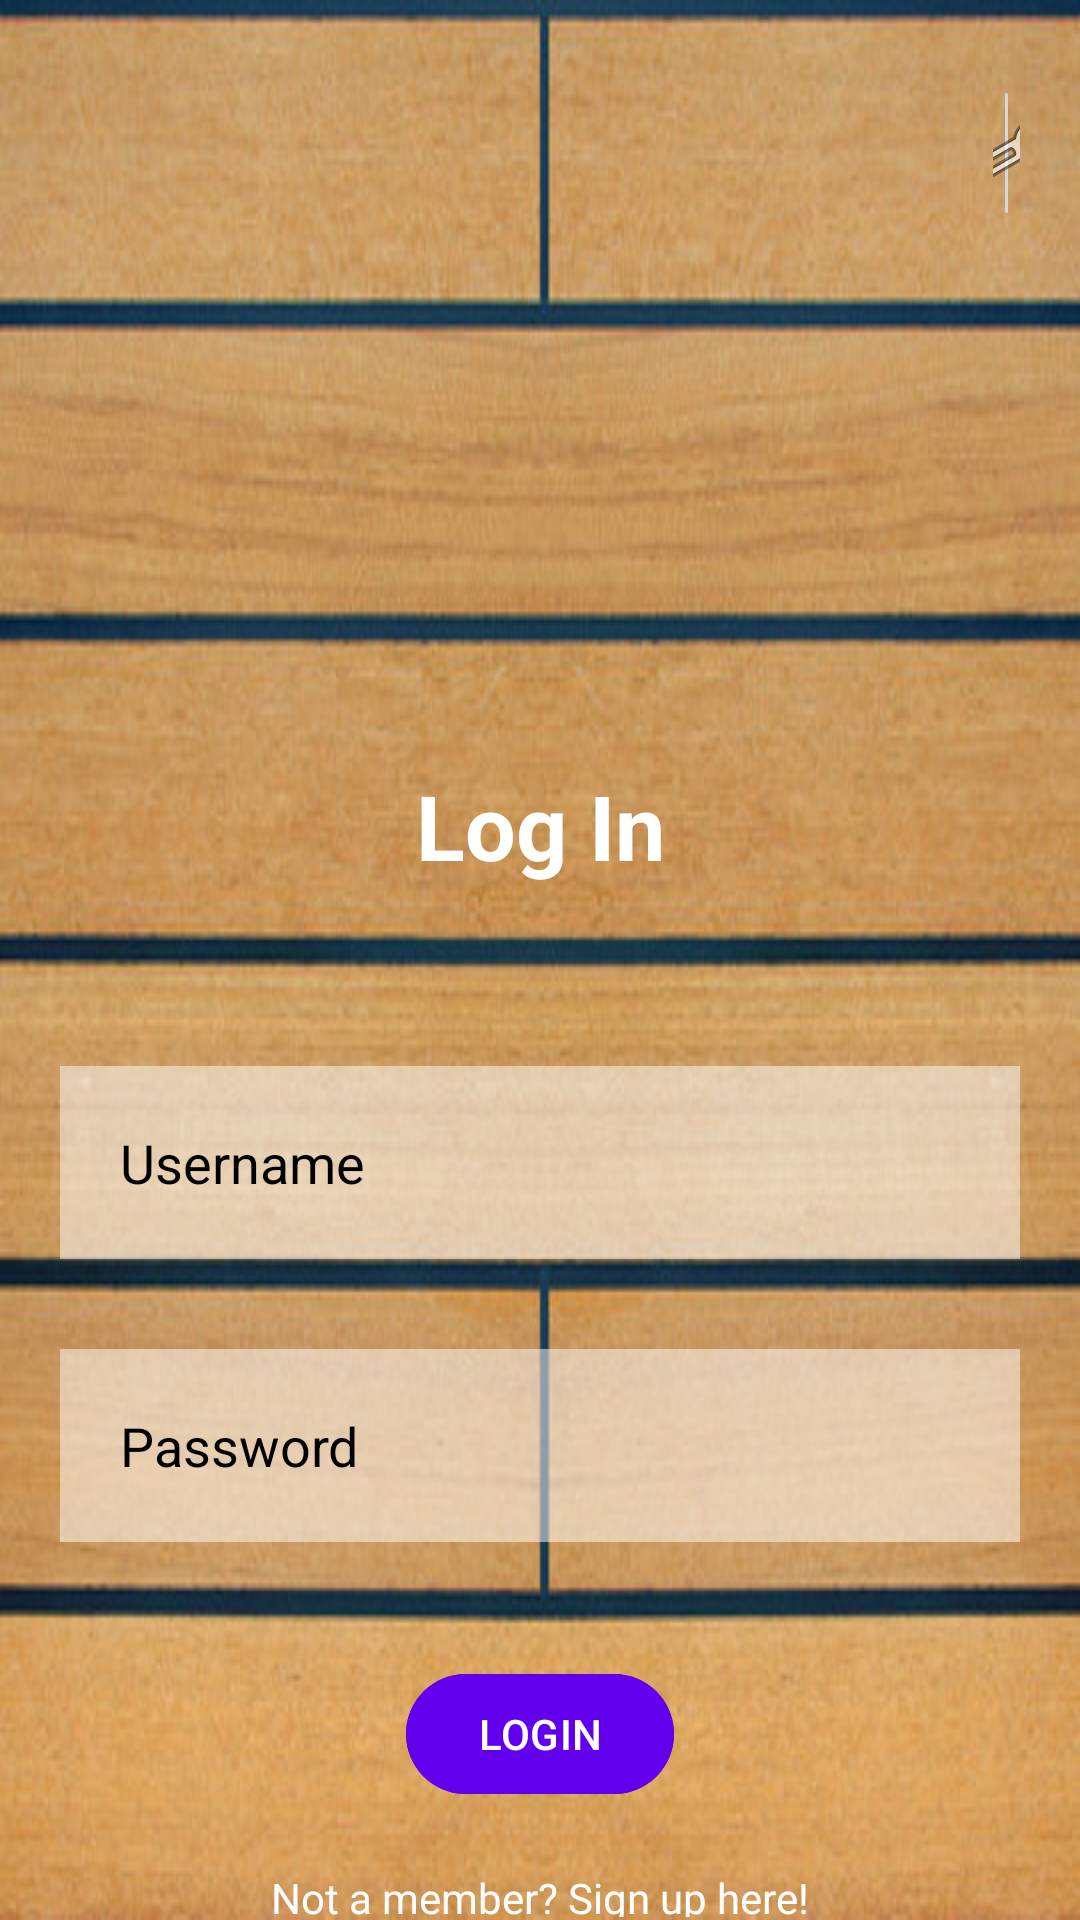

Reconstruct the res/layout file that produces this screen, plus the resources it refers to.
<!-- AndroidManifest.xml: application theme Theme.PirateGame -->
<!-- res/layout/login.xml -->
<?xml version="1.0" encoding="utf-8"?>
<RelativeLayout xmlns:android="http://schemas.android.com/apk/res/android"
    xmlns:app="http://schemas.android.com/apk/res-auto"
    xmlns:tools="http://schemas.android.com/tools"
    android:layout_width="match_parent"
    android:layout_height="match_parent"
    tools:context=".LoginPage"
    android:background="@drawable/_60_f_268177020_kvsbjhqxznienbqfwmeu3qkl9cr4doco">
    >

    <TextView
        android:id="@+id/signin"
        android:layout_width="match_parent"
        android:layout_height="wrap_content"
        android:layout_marginStart="50dp"
        android:layout_marginTop="255dp"
        android:layout_marginEnd="50dp"
        android:layout_marginBottom="50dp"
        android:gravity="center"
        android:text="Log In"
        android:textColor="@color/white"
        android:textSize="30dp"
        android:textStyle="bold" />

    <EditText
        android:id="@+id/username"
        android:layout_width="match_parent"
        android:layout_height="wrap_content"
        android:layout_below="@id/signin"
        android:layout_marginTop="10dp"
        android:layout_marginEnd="20dp"
        android:layout_marginStart="20dp"
        android:layout_marginBottom="20dp"
        android:background="#80ffffff"
        android:hint="Username"
        android:padding="20dp"
        android:drawablePadding="10dp"
        android:textColor="@color/black"
        android:textColorHint="@color/black" />
    <EditText
        android:id="@+id/password"
        android:layout_width="match_parent"
        android:layout_height="wrap_content"
        android:layout_below="@id/username"
        android:layout_marginTop="10dp"
        android:layout_marginEnd="20dp"
        android:layout_marginStart="20dp"
        android:layout_marginBottom="20dp"
        android:background="#80ffffff"
        android:inputType="textPassword"
        android:hint="Password"
        android:padding="20dp"
        android:drawablePadding="10dp"
        android:textColor="@color/black"
        android:textColorHint="@color/black" />

    <com.google.android.material.button.MaterialButton
        android:id="@+id/loginbtn"
        android:layout_width="wrap_content"
        android:layout_height="wrap_content"
        android:layout_below="@+id/password"
        android:layout_centerHorizontal="true"
        android:layout_marginStart="20dp"
        android:layout_marginTop="20dp"
        android:layout_marginEnd="20dp"
        android:layout_marginBottom="20dp"
        android:backgroundTint="@color/design_default_color_primary"
        android:text="LOGIN" />

    <TextView
        android:id="@+id/signUp"
        android:layout_width="wrap_content"
        android:layout_height="wrap_content"
        android:layout_below="@+id/loginbtn"
        android:layout_centerHorizontal="true"
        android:layout_marginStart="1dp"
        android:layout_marginTop="1dp"
        android:layout_marginEnd="1dp"
        android:layout_marginBottom="1dp"
        android:text="Not a member? Sign up here!"
        android:textColor="@color/white" />

    <com.google.android.material.button.MaterialButton
        android:id="@+id/signUpBtn"
        android:layout_width="wrap_content"
        android:layout_height="wrap_content"
        android:layout_below="@+id/signUp"
        android:layout_centerHorizontal="true"
        android:layout_marginStart="20dp"
        android:layout_marginTop="20dp"
        android:layout_marginEnd="20dp"
        android:layout_marginBottom="20dp"
        android:backgroundTint="@color/design_default_color_primary"
        android:text="SIGN UP" />


    <ImageView
        android:id="@+id/imageView2"
        android:layout_width="match_parent"
        android:layout_height="155dp"
        app:srcCompat="@drawable/pirate_game_logo"
        android:layout_above="@id/signUpBtn"
        android:layout_marginStart="135dp"
        android:layout_marginTop="20dp"
        android:layout_marginEnd="135dp"
        android:layout_marginBottom="400dp"
        />
    <ImageButton
        android:id="@+id/settings"
        android:layout_width="match_parent"
        android:layout_height="wrap_content"
        android:layout_marginStart="331dp"
        android:layout_marginEnd="20dp"
        android:layout_marginTop="25dp"
        app:layout_constraintStart_toStartOf="parent"
        app:layout_constraintTop_toTopOf="parent"
        app:srcCompat="@android:drawable/ic_menu_manage" />



</RelativeLayout>
<!-- resources referenced by this layout -->
<resources>
  <!-- drawable _60_f_268177020_kvsbjhqxznienbqfwmeu3qkl9cr4doco: png bitmap (drawable, 259416 bytes) -->
  <style name="Theme.PirateGame" parent="Base.Theme.PirateGame" />
  <style name="Base.Theme.PirateGame" parent="Theme.Material3.DayNight.NoActionBar">
          
          
      </style>
  <!-- not gathered from this repository: default colours our renderer supplied (Android Studio template values) -->
  <color name="black">#FF000000</color>
  <color name="white">#FFFFFFFF</color>
</resources>
